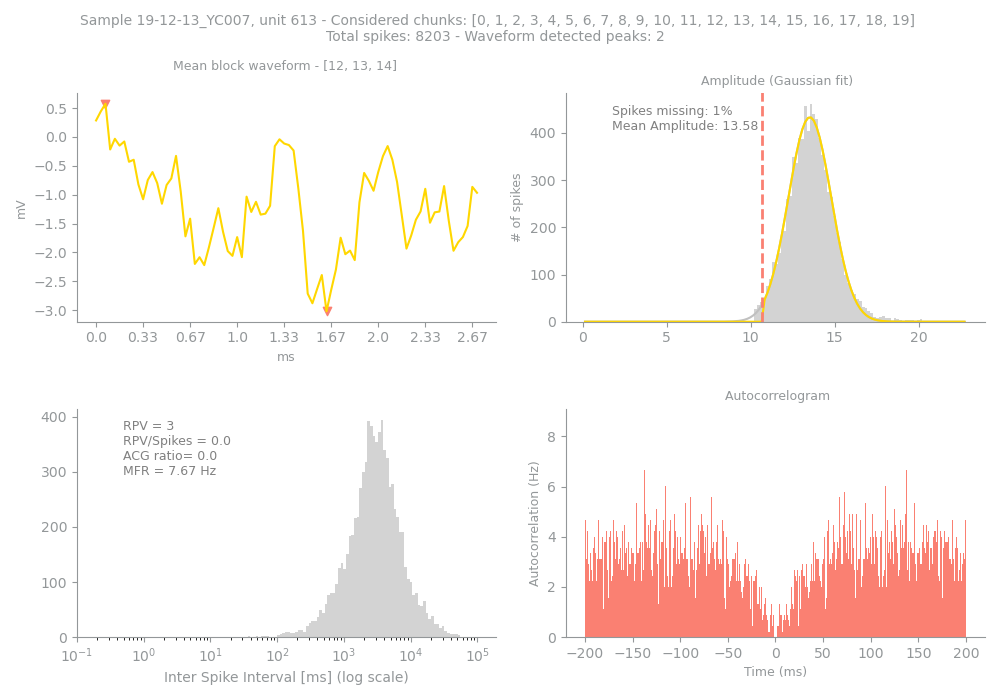

The table this chart was drawn from, first rows:
Sample, Unit, PeakChUnit, SpikesUnit, GoodChunks, GoodChunksList, WvfChunks, WvfChunksList, SpikesBlock, PercMissingSpikesBlock, MFRBlockHz, MeanAmpBlock, RPVBlock, FpBlockFancy, FpBlockSimple, ACGViolationRatio, WvfPeaksBlock, PeaksBlock_x, PeaksBlock_y, BigPkNegBlock
19-12-13_YC007, 613, 216, 8203, 20, [0, 1, 2, 3, 4, 5, 6, 7, 8, 9, 10, 11, 1…, 3, [12, 13, 14], 8203, 1, 7.67, 13.58, 3, 0.03, 0.0, 0.0, 2, [49, 2], [-3.0188944, 0.5764397], 1
